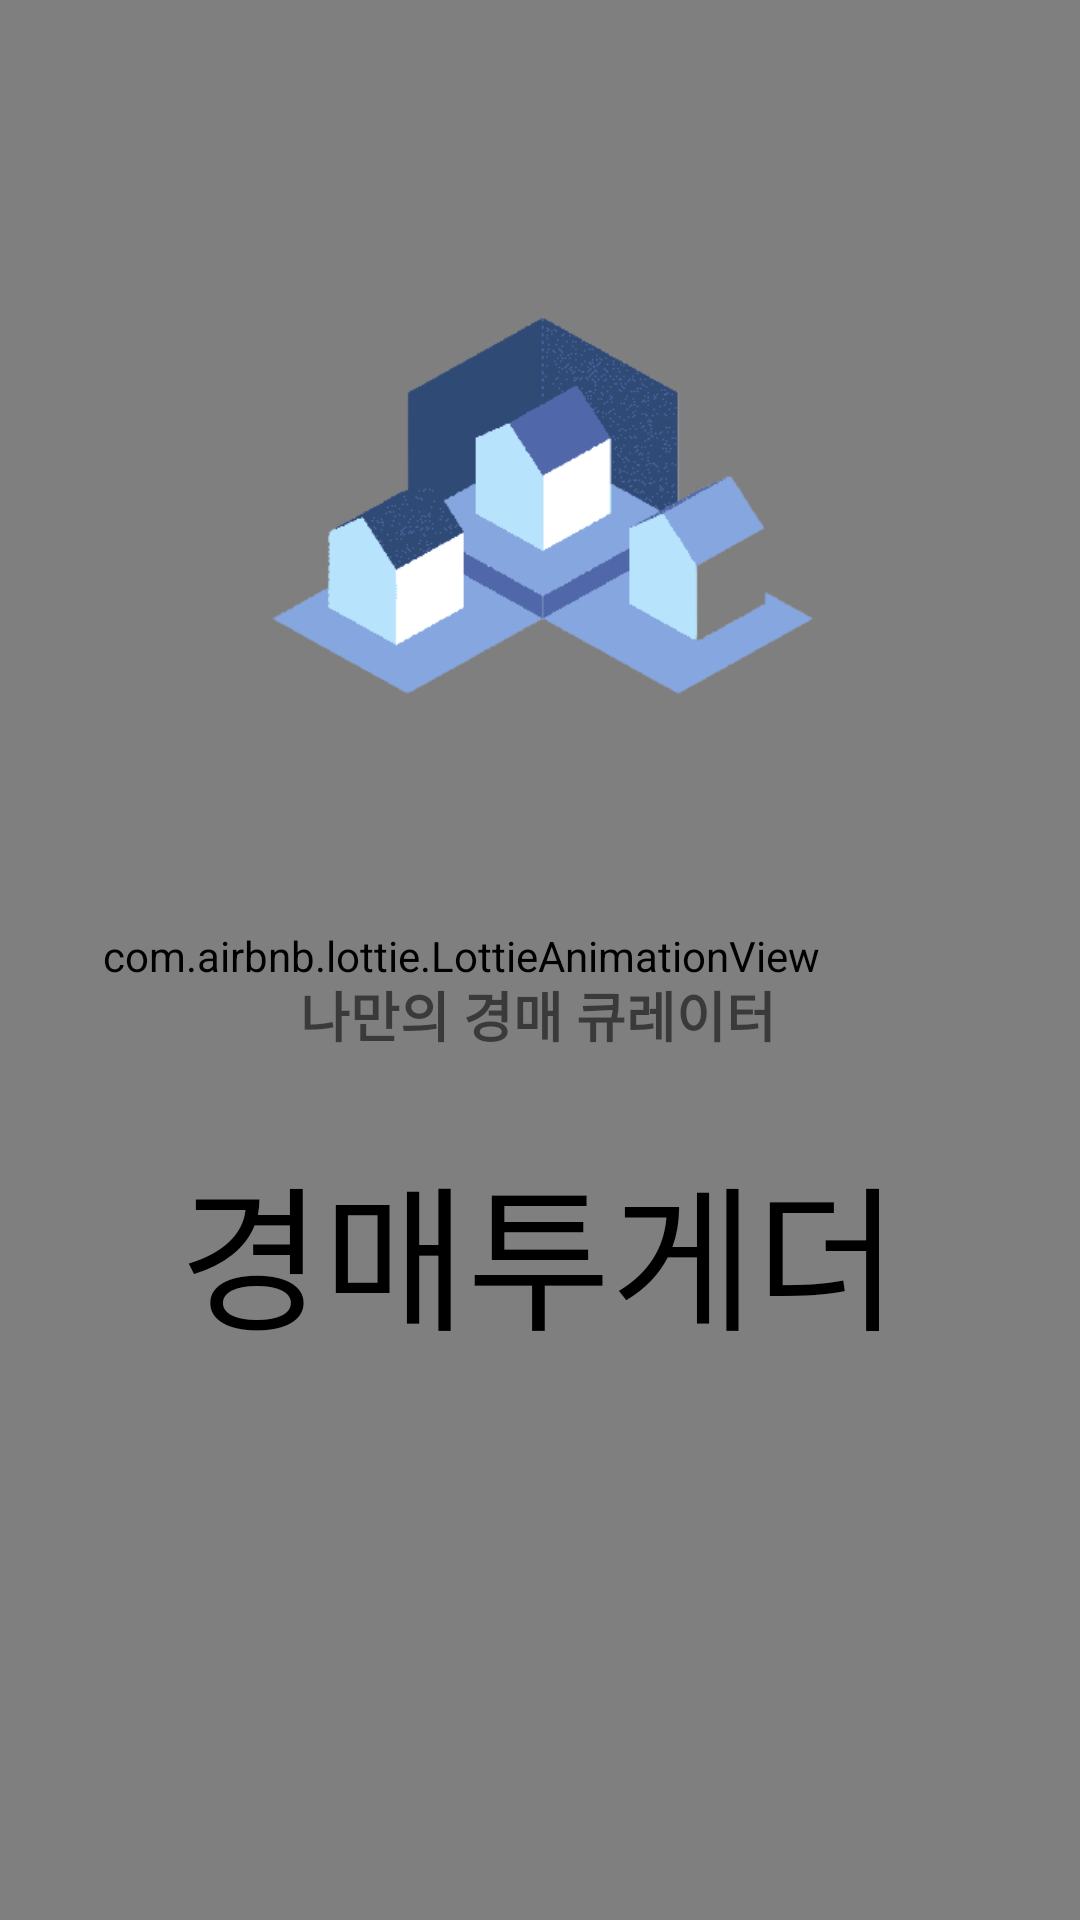

The Android layout XML behind this screen, and the referenced resources:
<!-- AndroidManifest.xml: application theme Theme.TogetherAuction -->
<!-- res/layout/activity_intro.xml -->
<?xml version="1.0" encoding="utf-8"?>
<androidx.constraintlayout.widget.ConstraintLayout xmlns:android="http://schemas.android.com/apk/res/android"
    xmlns:app="http://schemas.android.com/apk/res-auto"
    xmlns:tools="http://schemas.android.com/tools"
    android:layout_width="match_parent"
    android:layout_height="match_parent"
    tools:context=".IntroActivity">

    <com.airbnb.lottie.LottieAnimationView
        android:id="@+id/starfall"
        android:layout_width="413dp"
        android:layout_height="666dp"
        android:scaleType="centerCrop"
        app:layout_constraintBottom_toBottomOf="parent"
        app:layout_constraintEnd_toEndOf="parent"
        app:layout_constraintHorizontal_bias="1.0"
        app:layout_constraintStart_toStartOf="parent"
        app:layout_constraintTop_toTopOf="parent"
        app:layout_constraintVertical_bias="0.571"
        app:lottie_autoPlay="true"
        app:lottie_loop="true"
        app:lottie_rawRes="@raw/backintro" />

    <ImageView
        android:id="@+id/iv"
        android:layout_width="283dp"
        android:layout_height="251dp"
        android:layout_marginTop="76dp"
        android:layout_marginBottom="109dp"
        app:layout_constraintBottom_toTopOf="@+id/tv2"
        app:layout_constraintEnd_toEndOf="parent"
        app:layout_constraintStart_toStartOf="parent"
        app:layout_constraintTop_toTopOf="parent"
        app:layout_constraintVertical_bias="0.0"
        app:srcCompat="@drawable/realback" />

    <TextView
        android:id="@+id/tv"
        android:layout_width="wrap_content"
        android:layout_height="wrap_content"
        android:layout_marginTop="52dp"
        android:fontFamily="@font/nanum4"
        android:text="경매투게더"
        android:textColor="#000000"
        android:textSize="52sp"
        app:layout_constraintEnd_toEndOf="parent"
        app:layout_constraintHorizontal_bias="0.497"
        app:layout_constraintStart_toStartOf="parent"
        app:layout_constraintTop_toBottomOf="@+id/iv" />

    <TextView
        android:id="@+id/tv2"
        android:layout_width="wrap_content"
        android:layout_height="wrap_content"
        android:layout_marginBottom="300dp"
        android:fontFamily="@font/chgu"
        android:text="나만의 경매 큐레이터"
        android:textSize="18sp"
        android:textStyle="bold"
        app:layout_constraintBottom_toBottomOf="@+id/starfall"
        app:layout_constraintEnd_toEndOf="parent"
        app:layout_constraintHorizontal_bias="0.497"
        app:layout_constraintStart_toStartOf="parent" />
</androidx.constraintlayout.widget.ConstraintLayout>
<!-- resources referenced by this layout -->
<resources>
  <!-- drawable realback: png bitmap (drawable, 18568 bytes) -->
  <style name="Theme.TogetherAuction" parent="Theme.MaterialComponents.DayNight.NoActionBar">
          
          <item name="android:windowActivityTransitions">true</item>
          <item name="colorPrimary">@color/purple_500</item>
          <item name="colorPrimaryVariant">@color/purple_700</item>
          <item name="colorOnPrimary">@color/white</item>
          
          <item name="colorSecondary">@color/teal_200</item>
          <item name="colorSecondaryVariant">@color/teal_700</item>
          <item name="colorOnSecondary">@color/black</item>
          
          <item name="android:statusBarColor" tools:targetApi="l">?attr/colorPrimaryVariant</item>
          
      </style>
  <!-- not gathered from this repository: default colours our renderer supplied (Android Studio template values) -->
  <color name="purple_500">#FF6200EE</color>
  <color name="purple_700">#FF3700B3</color>
  <color name="teal_200">#FF03DAC5</color>
  <color name="teal_700">#FF018786</color>
  <color name="black">#FF000000</color>
  <color name="white">#FFFFFFFF</color>
</resources>
